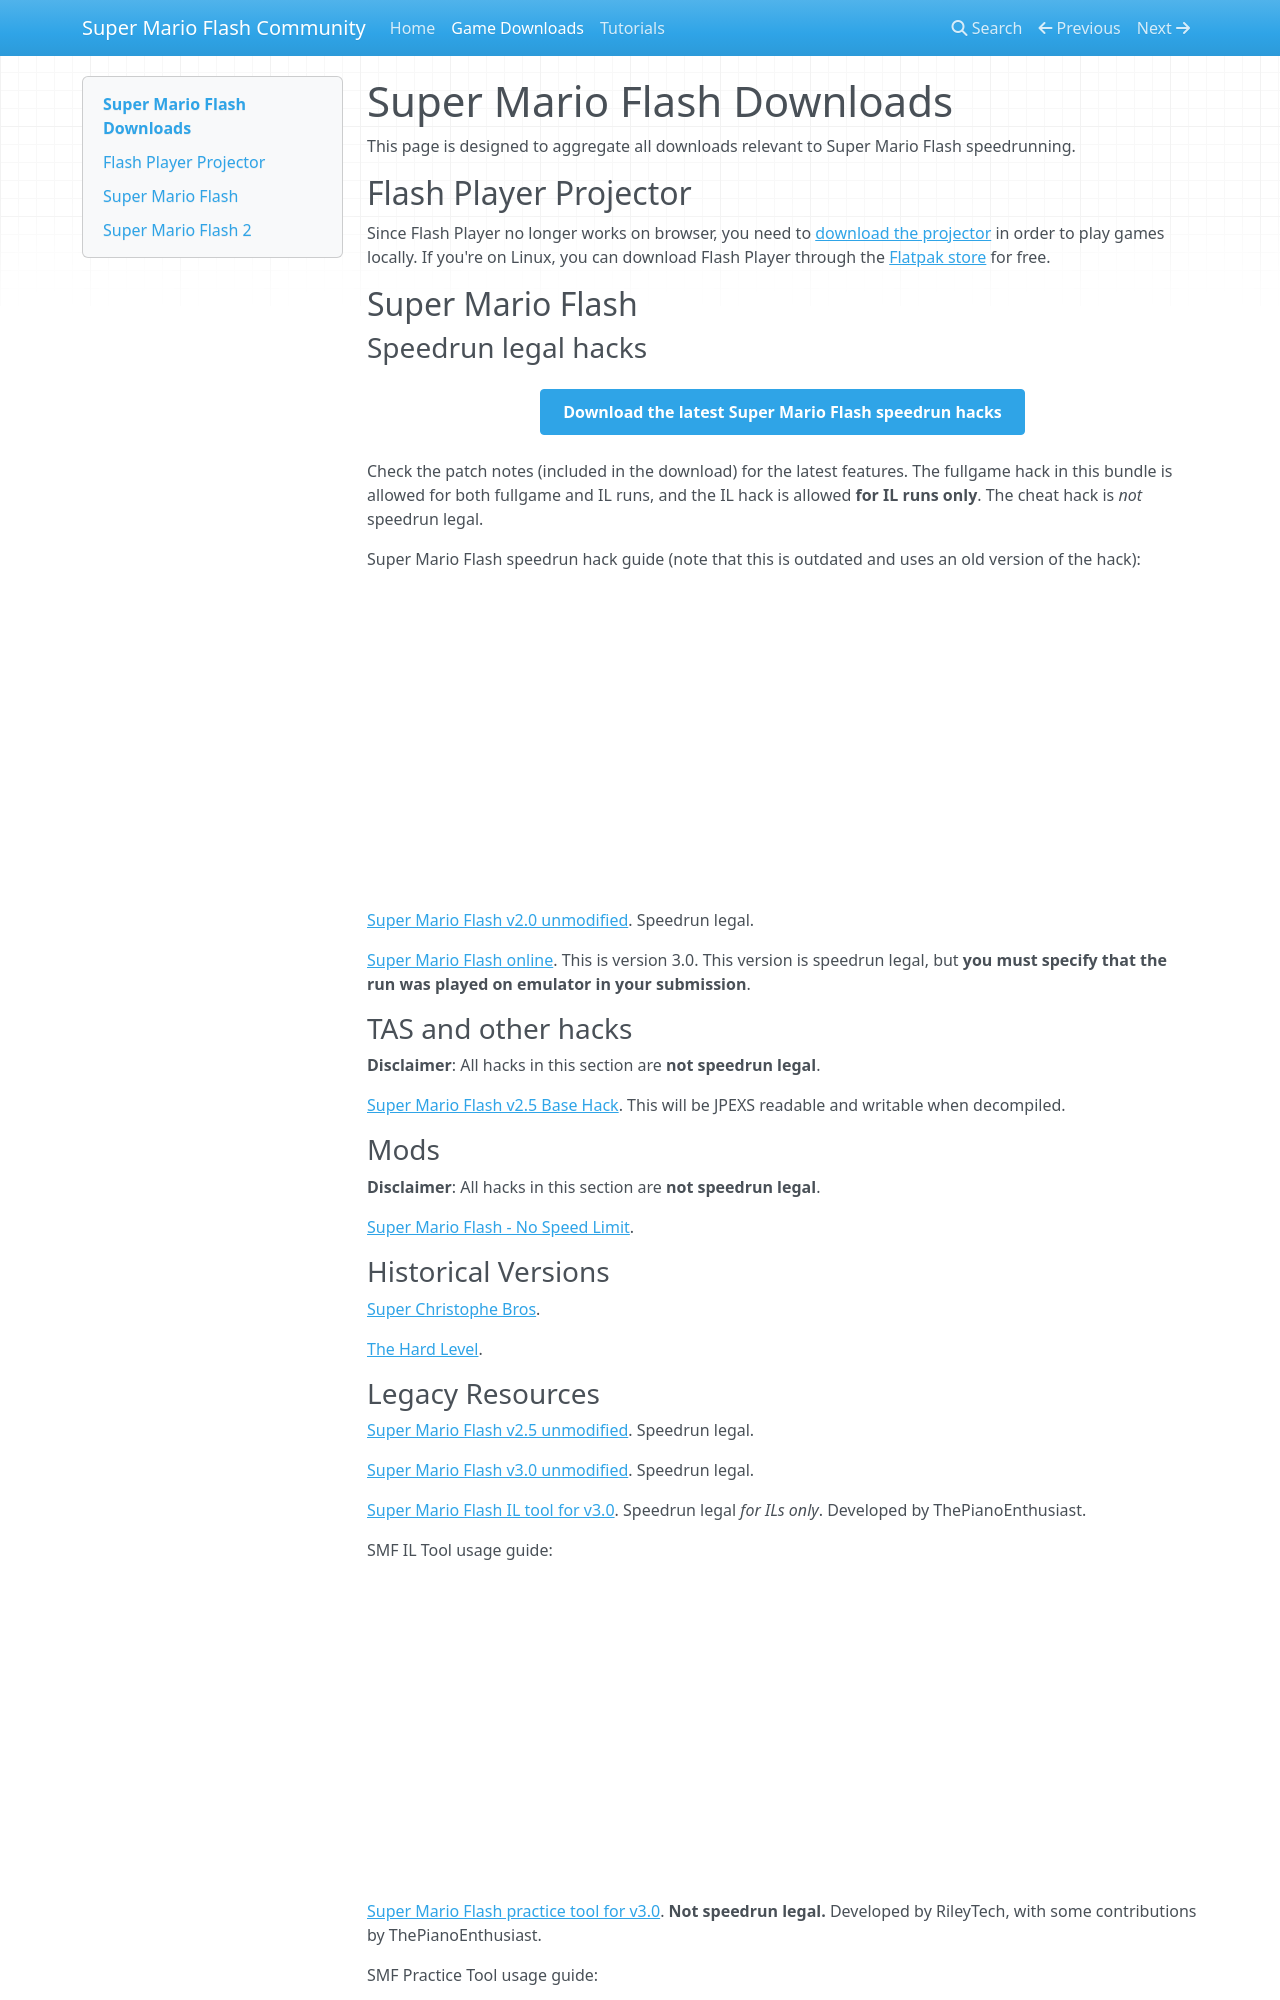

repository: MarioFlashCommunity/marioflashcommunity.github.io · page: game_downloads/index.html · generator: mkdocs

# Super Mario Flash Downloads

This page is designed to aggregate all downloads relevant to Super Mario Flash speedrunning.

## Flash Player Projector

Since Flash Player no longer works on browser, you need to [download the projector](https://fpdownload.macromedia.com/pub/flashplayer/updaters/32/flashplayer_32_sa.exe) in order to play games locally. If you're on Linux, you can download Flash Player through the [Flatpak store](https://flathub.org/apps/details/com.adobe.Flash-Player-Projector) for free.

## Super Mario Flash

### Speedrun legal hacks

<div class="button-container">
<a href="/files/smf-hacks/SMF-Hacks-Build-28.zip" class="mkdocs-custom-btn">
    Download the latest Super Mario Flash speedrun hacks
</a>
</div>

Check the patch notes (included in the download) for the latest features. The fullgame hack in this bundle is allowed for both fullgame and IL runs, and the IL hack is allowed **for IL runs only**. The cheat hack is *not* speedrun legal.

Super Mario Flash speedrun hack guide (note that this is outdated and uses an old version of the hack):

<iframe width="560" height="315" src="https://www.youtube.com/embed/k_vMtjUYfps" title="YouTube video player" frameborder="0" allow="accelerometer; autoplay; clipboard-write; encrypted-media; gyroscope; picture-in-picture; web-share" allowfullscreen></iframe>

<a href="/files/smf-hacks/SMF_v2.0.swf">Super Mario Flash v2.0 unmodified</a>. Speedrun legal.

<a href="https://archive.org/details/super-mario-flash">Super Mario Flash online</a>. This is version 3.0. This version is speedrun legal, but **you must specify that the run was played on emulator in your submission**.

### TAS and other hacks

**Disclaimer**: All hacks in this section are **not speedrun legal**.

<a href="/files/smf-hacks/SMF_Base_Hack.swf">Super Mario Flash v2.5 Base Hack</a>. This will be JPEXS readable and writable when decompiled.

### Mods

**Disclaimer**: All hacks in this section are **not speedrun legal**.

<a href="/files/smf-mods/SMF-No-Speed-Limit.swf">Super Mario Flash - No Speed Limit</a>.


### Historical Versions

<a href="/files/smf-historical/super-christophe-bros.swf">Super Christophe Bros</a>.

<a href="/files/smf-historical/The-Hard-Level.swf">The Hard Level</a>.
